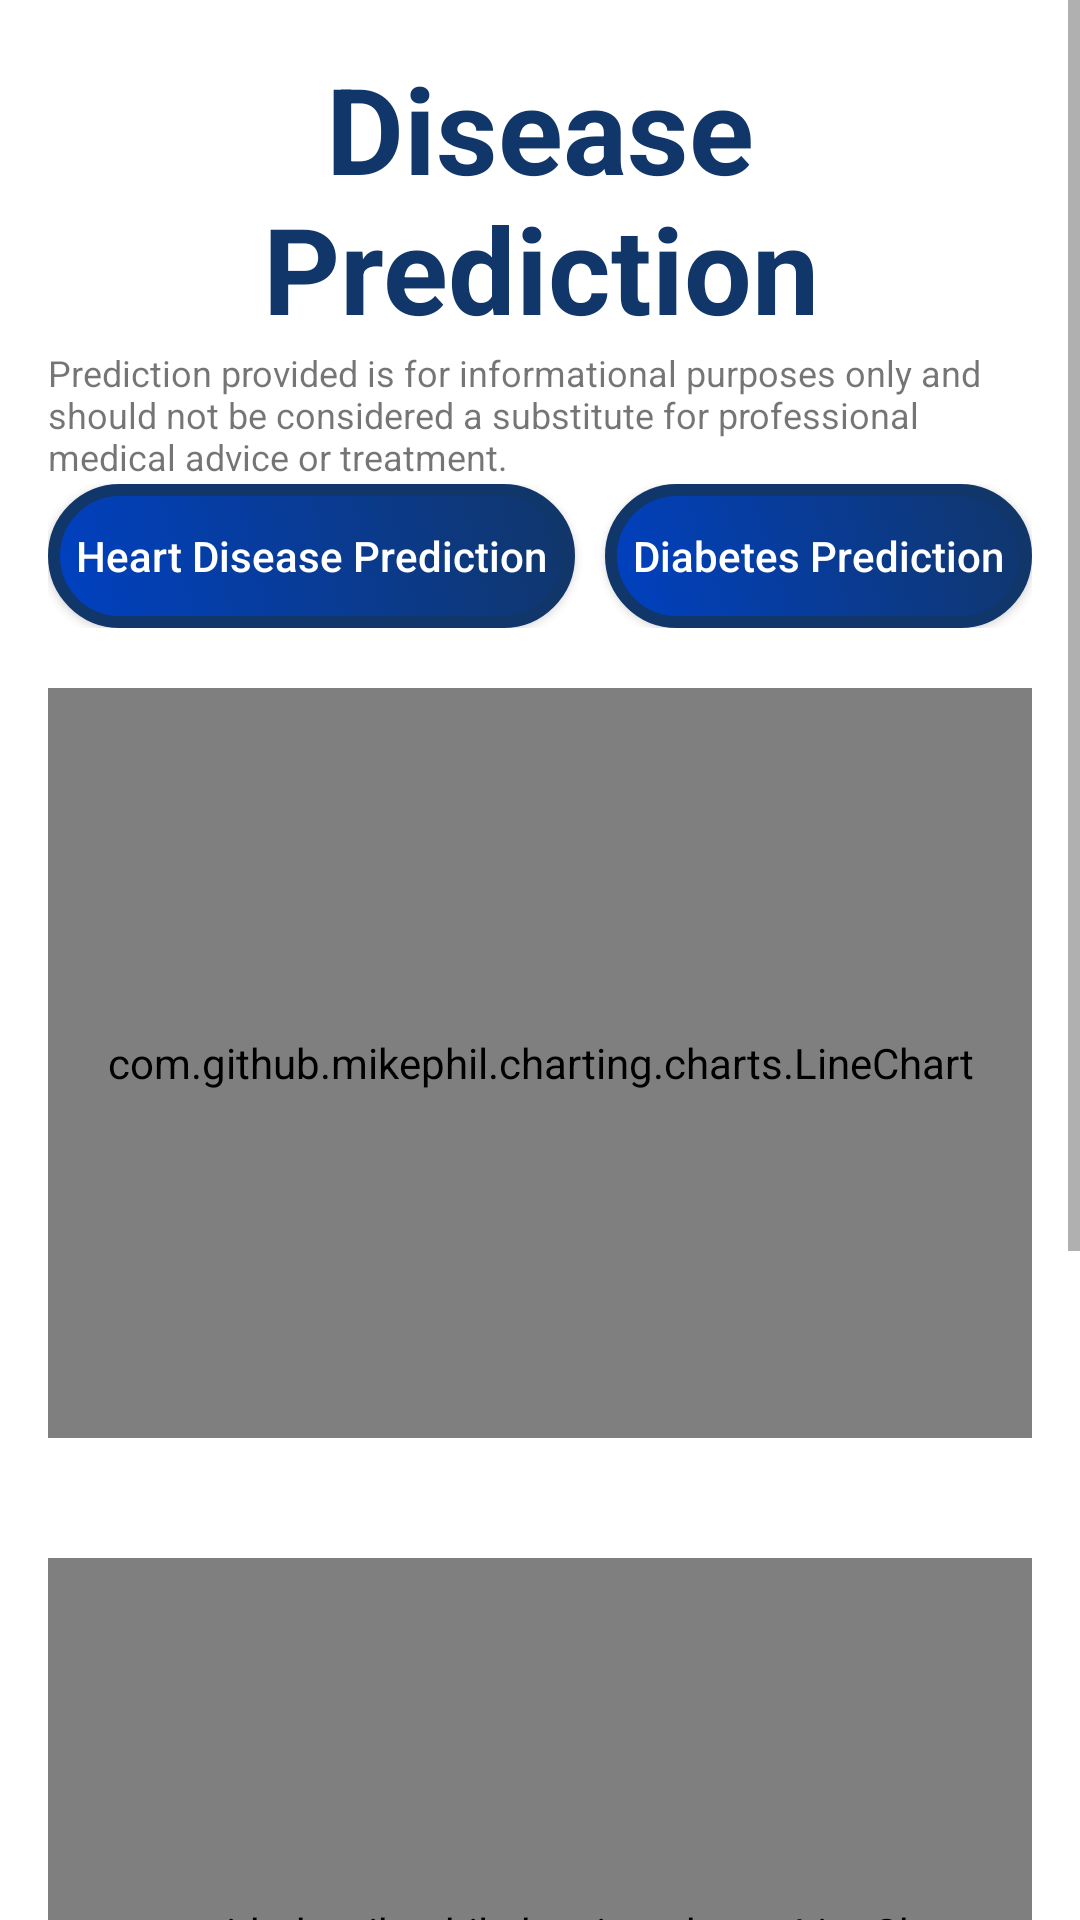

This screen was rendered from an Android layout file. Write that file and the resources it references.
<!-- AndroidManifest.xml: application theme Theme.MyHealthApp -->
<!-- res/layout/activity_navigation.xml -->
<ScrollView xmlns:android="http://schemas.android.com/apk/res/android"
    android:layout_width="match_parent"
    android:layout_height="match_parent"
    android:background="@color/appBg"
    android:fillViewport="true">

    <LinearLayout
        android:layout_width="match_parent"
        android:layout_height="wrap_content"
        android:orientation="vertical"
        android:gravity="center"
        android:padding="16dp">

        <TextView
            android:id="@+id/textView"
            android:layout_width="match_parent"
            android:layout_height="wrap_content"
            android:layout_marginTop="0dp"
            android:textStyle="bold"
            android:textSize="40sp"
            android:textColor="@color/titleColor"
            android:gravity="center"
            android:text="Disease Prediction"
            android:layout_marginBottom="0dp"/>

        <TextView
            android:id="@+id/updateUserDesTextView"
            android:layout_width="match_parent"
            android:layout_height="wrap_content"
            android:layout_marginTop="0dp"
            android:textSize="12sp"
            android:gravity="left"
            android:text="Prediction provided is for informational purposes only and should not be considered a substitute for professional medical advice or treatment."
            android:layout_marginBottom="1dp"/>

        <LinearLayout
            android:id="@+id/linTop"
            android:layout_width="match_parent"
            android:layout_height="wrap_content"
            android:orientation="horizontal"
            >

        <Button
            android:id="@+id/btnHeartDisease"
            android:layout_width="wrap_content"
            android:layout_height="wrap_content"
            android:layout_marginBottom="0dp"
            android:background="@drawable/option_btn_bg"
            android:textColor="@color/white"
            android:textAllCaps="false"
            android:layout_weight="1"
            android:text="Heart Disease Prediction" />

        <Button
            android:id="@+id/btnDiabetes"
            android:layout_width="wrap_content"
            android:layout_height="wrap_content"
            android:text="Diabetes Prediction"
            android:background="@drawable/option_btn_bg"
            android:textColor="@color/white"
            android:textAllCaps="false"
            android:layout_weight="1"
            android:layout_marginLeft="10dp"
            android:layout_marginBottom="0dp"/>

        </LinearLayout>

        <com.github.mikephil.charting.charts.LineChart
            android:id="@+id/heartDiseaseChart"
            android:layout_width="match_parent"
            android:layout_height="250dp"
            android:layout_marginTop="20dp"
            android:layout_marginBottom="20dp"/>
        <com.github.mikephil.charting.charts.LineChart
            android:id="@+id/diabetesChart"
            android:layout_width="match_parent"
            android:layout_height="250dp"
            android:layout_marginTop="20dp"
            android:layout_marginBottom="20dp"/>
        <TextView
            android:id="@+id/promptText"
            android:layout_width="wrap_content"
            android:layout_height="wrap_content"
            android:layout_below="@id/diabetesChart"
            android:layout_centerHorizontal="true"
            android:layout_marginTop="8dp"
            android:text="According to your last prediction,"
            android:textSize="16sp" />
        <TextView
            android:id="@+id/heartDiseasePredictionResult"
            android:layout_width="wrap_content"
            android:layout_height="wrap_content"
            android:layout_below="@id/promptText"
            android:layout_centerHorizontal="true"
            android:layout_marginTop="8dp"
            android:text="Heart Disease Prediction Result"
            android:textSize="16sp" />

        <TextView
            android:id="@+id/diabetesPredictionResult"
            android:layout_width="wrap_content"
            android:layout_height="wrap_content"
            android:layout_below="@id/heartDiseasePredictionResult"
            android:layout_centerHorizontal="true"
            android:layout_marginTop="8dp"
            android:text="Diabetes Prediction Result"
            android:textSize="16sp" />
        <TextView
            android:id="@+id/tvVideoRecommendation"
            android:layout_width="wrap_content"
            android:layout_height="wrap_content"
            android:visibility="gone"
            android:layout_below="@id/diabetesPredictionResult"
            android:layout_centerHorizontal="true"
            android:layout_marginTop="8dp"
            android:text="Please find below the relevant videos that might help with the situation."
            android:textSize="16sp" />



        <androidx.recyclerview.widget.RecyclerView
            android:id="@+id/videoRecyclerView"
            android:layout_width="match_parent"
            android:layout_height="wrap_content"
            android:layout_below="@id/tvVideoRecommendation"
            android:layout_marginTop="8dp"/>

        <LinearLayout
            android:id="@+id/bottomBtns"
            android:layout_width="match_parent"
            android:layout_height="80dp"
            android:orientation="horizontal"
            android:gravity="center"
            android:weightSum="2">
            <Button
                android:id="@+id/btnReturn"
                android:layout_marginTop="10dp"
                android:layout_width="0dp"
                android:layout_height="50dp"
                android:layout_weight="1"
                android:background="@drawable/btn_bg"
                android:textAllCaps="false"
                android:textSize="15dp"
                android:text="Return" />
            <Button
                android:id="@+id/btnExerciseRecommendation"
                android:layout_marginTop="10dp"
                android:layout_marginLeft="10dp"
                android:layout_width="0dp"
                android:layout_height="50dp"
                android:layout_weight="1"
                android:background="@drawable/btn_bg"
                android:textAllCaps="false"
                android:textSize="15dp"
                android:text="Exercise Recommendations" />
        </LinearLayout>

    </LinearLayout>


</ScrollView>
<!-- resources referenced by this layout -->
<resources>
  <color name="appBg">#FFFFFFFF</color>
  <color name="titleColor">#11366A</color>
  <color name="white">#FFFFFFFF</color>
  <!-- drawable btn_bg (drawable) -->
  <?xml version="1.0" encoding="utf-8"?>
  <selector xmlns:android="http://schemas.android.com/apk/res/android">
      <item>
          <shape android:shape="rectangle">
              <corners android:radius="20dp"/>
              <stroke android:color="@color/dark_blue" android:width="2dp"/>
              <solid android:color="@color/light_blue"/>
          </shape>
      </item>
  </selector>
  <!-- drawable option_btn_bg (drawable) -->
  <?xml version="1.0" encoding="utf-8"?>
  <selector xmlns:android="http://schemas.android.com/apk/res/android">
      <item>
          <shape android:shape="rectangle">
              <corners android:radius="30dp"/>
              <stroke android:color="@color/dark_blue" android:width="4dp"/>
              <solid android:color="@color/dark_blue"/>
              <gradient
                  android:startColor="#0041C2"
                  android:endColor="@color/dark_blue"
                  android:angle="45"/>
              <padding
                  android:left="8dp"
                  android:top="8dp"
                  android:right="8dp"
                  android:bottom="8dp"/>
  
          </shape>
      </item>
  </selector>
  <style name="Theme.MyHealthApp" parent="Base.Theme.MyHealthApp" />
  <color name="dark_blue">#11366A</color>
  <color name="light_blue">#EBF1FD</color>
  <style name="Base.Theme.MyHealthApp" parent="Theme.MaterialComponents.DayNight.NoActionBar.Bridge">
          
          
      </style>
</resources>
